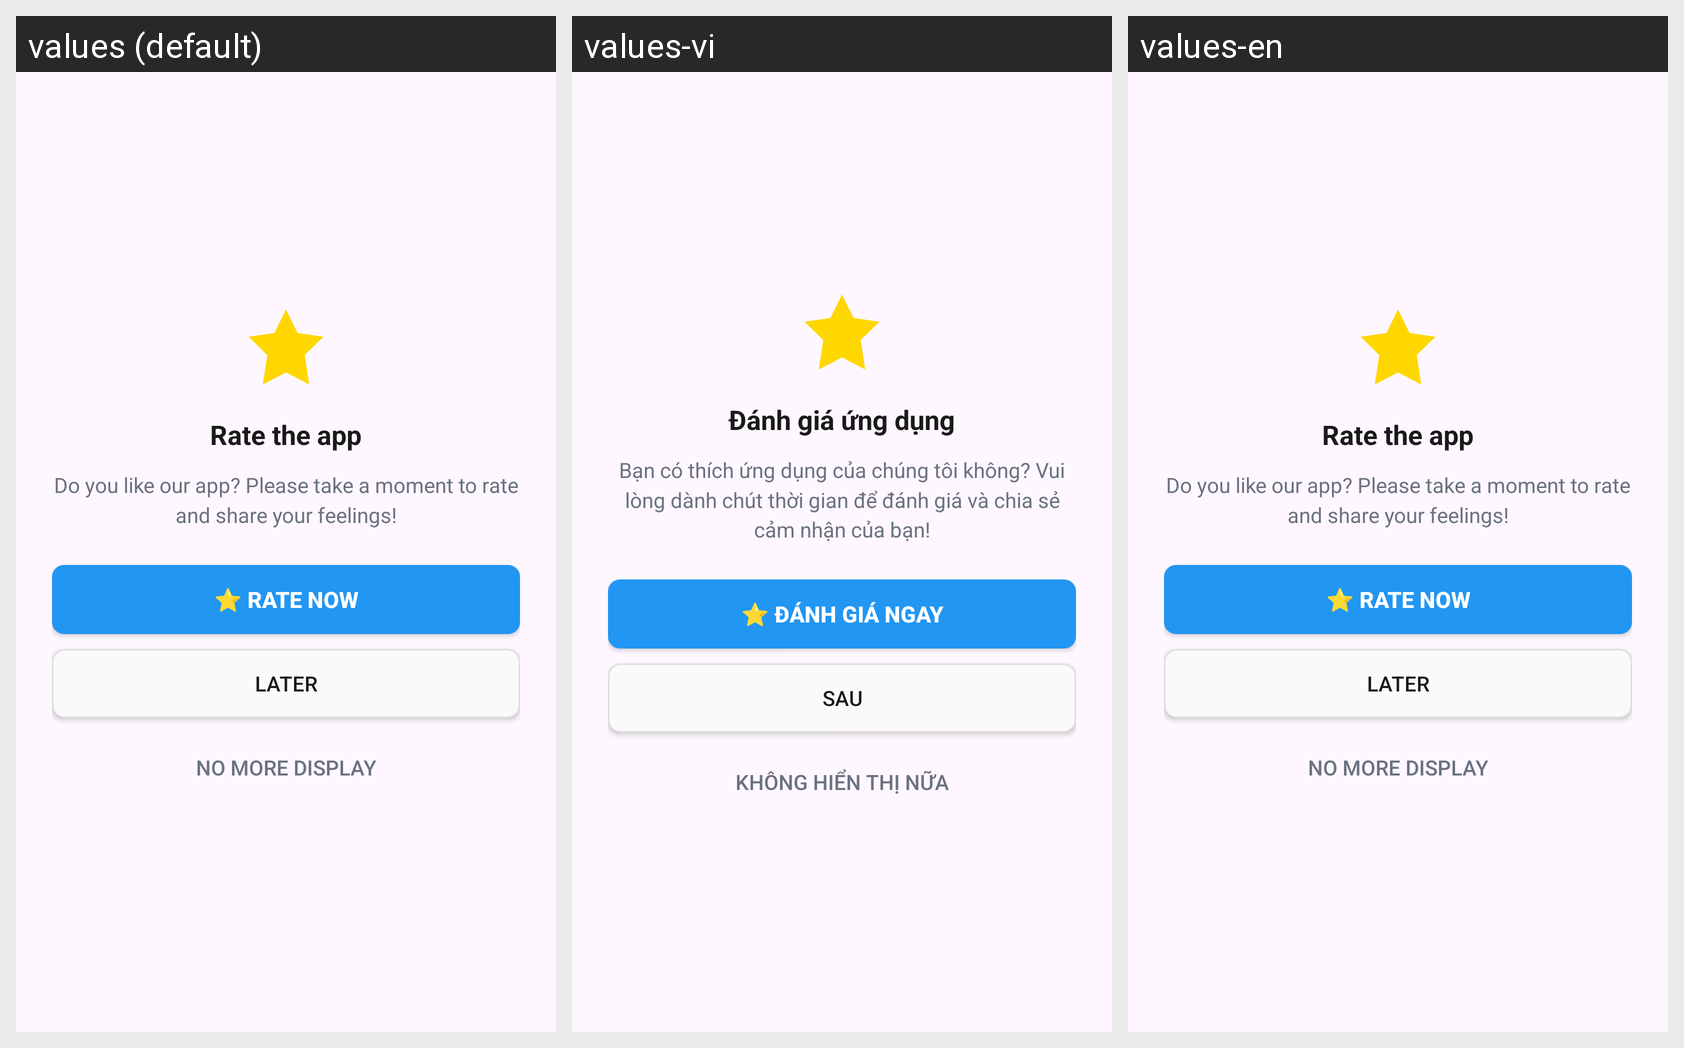

The Android screen below is rendered under several locales of the same app. Produce the string resources it draws, with the default and per-locale values.
Android screen res/layout/dialog_rate_app.xml rendered under 3 locales, left to right: values (default), values-vi, values-en. Device: Nexus 5 (rendered at 1080×1920; each locale shown at half size, 540×960, under a caption strip naming it); theme Theme.QrScanner2023Application.
Strings drawn on this screen, with the default value and each locale's value (text and hints the layout hard-codes appear in the picture but are not listed):

title_rate_app
  values: Rate the app
  values-vi: Đánh giá ứng dụng
  values-en: Rate the app

desc_rate_app
  values: Do you like our app? Please take a moment to rate and share your feelings!
  values-vi: Bạn có thích ứng dụng của chúng tôi không? Vui lòng dành chút thời gian để đánh giá và chia sẻ cảm nhận của bạn!
  values-en: Do you like our app? Please take a moment to rate and share your feelings!

title_rate_now
  values: ⭐ Rate now
  values-vi: ⭐ Đánh giá ngay
  values-en: ⭐ Rate now

lbl_later
  values: Later
  values-vi: Sau
  values-en: Later

lbl_no_rate
  values: No more display
  values-vi: Không hiển thị nữa
  values-en: No more display
